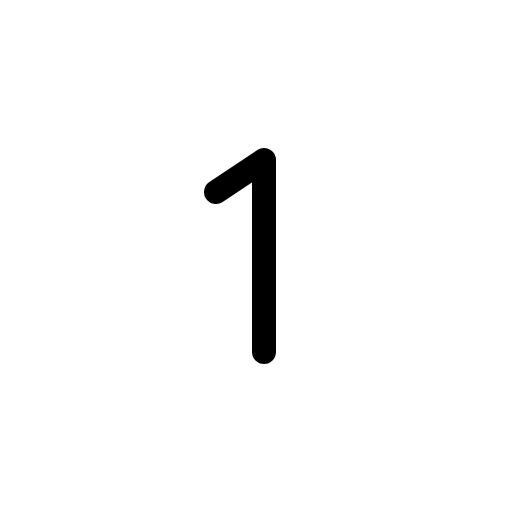
t = 0.00 s
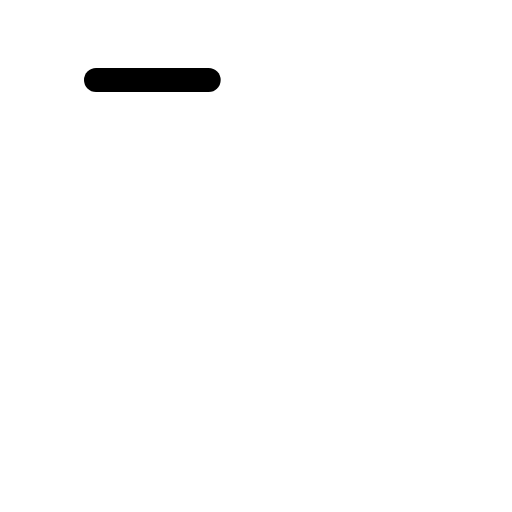
t = 0.30 s
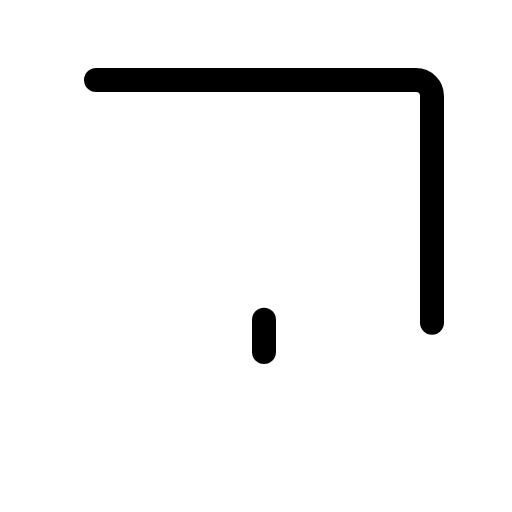
t = 0.68 s
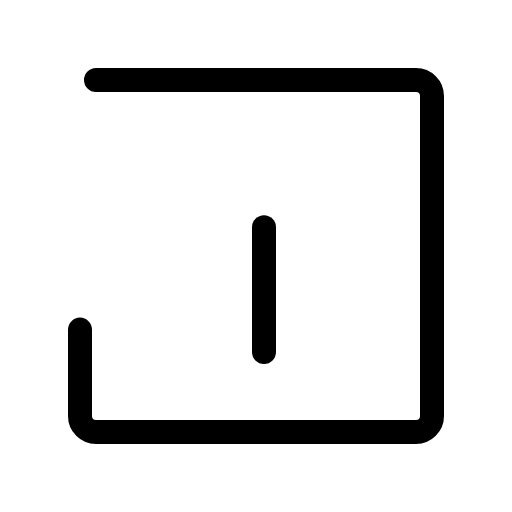
t = 1.05 s
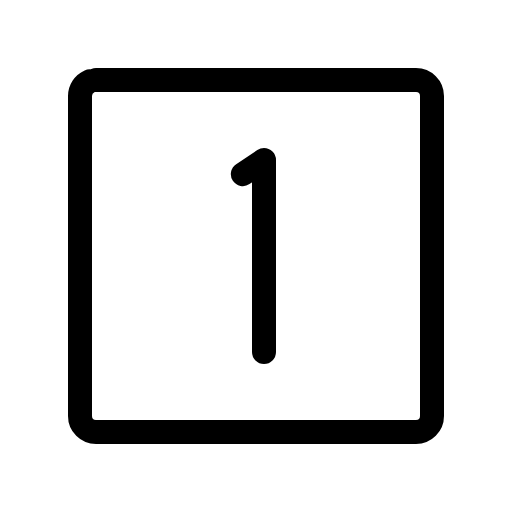
t = 1.43 s

The animated SVG that drew these frames (rendered in a browser with its animation timeline set to each time). Animation: 1 CSS @keyframes rule; one cycle of 1.80 s, repeats indefinitely.

<svg xmlns="http://www.w3.org/2000/svg" viewBox="0 0 256 256">
  <style>
    .draw-line {
      stroke-dasharray: 1;
      stroke-dashoffset: 0;
    }
    svg:hover .draw-line {
      animation: phosphor-draw-in 1.5s ease-in-out infinite;
    }
    @keyframes phosphor-draw-in {
      0%   { stroke-dashoffset: 1; }
      100% { stroke-dashoffset: 0; }
    }
  </style><rect width="256" height="256" fill="none"/><rect x="40" y="40" width="176" height="176" rx="8" fill="none" stroke="currentColor" stroke-linecap="round" stroke-linejoin="round" stroke-width="12" class="draw-line" pathLength="1" style="animation-delay: 0s"/><polyline points="132 176 132 80 108 96" fill="none" stroke="currentColor" stroke-linecap="round" stroke-linejoin="round" stroke-width="12" class="draw-line" pathLength="1" style="animation-delay: 0.3s"/></svg>
